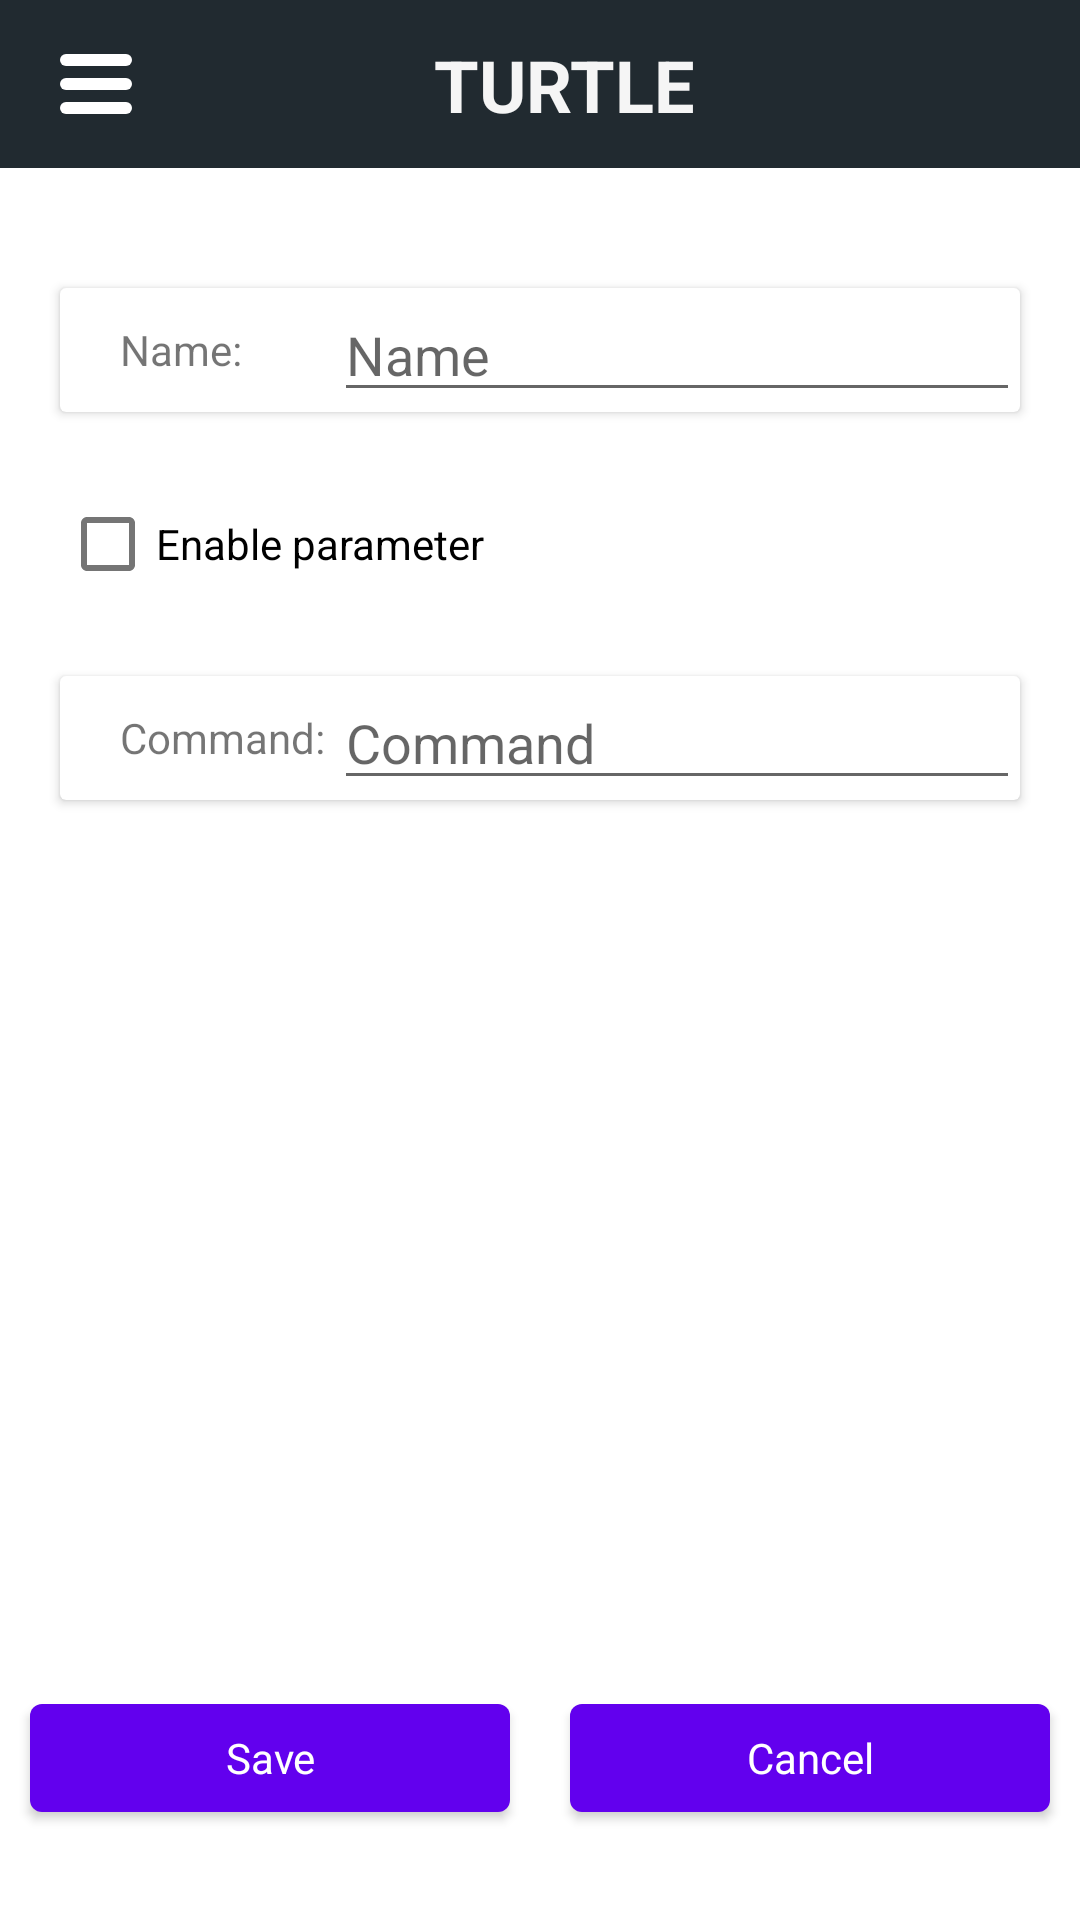

Here is an Android app screen rendered from its layout file. Give the layout XML and the strings, colors and styles it references.
<!-- AndroidManifest.xml: application theme Theme.Turtle -->
<!-- res/layout/activity_create_custom_dragdropblock.xml -->
<?xml version="1.0" encoding="utf-8"?>
<androidx.constraintlayout.widget.ConstraintLayout xmlns:android="http://schemas.android.com/apk/res/android"
    xmlns:tools="http://schemas.android.com/tools"
    android:layout_width="match_parent"
    android:layout_height="match_parent"
    tools:context=".CreateCustomDragDropBlocksActivity">

    <LinearLayout
        android:id="@+id/create_custom_dadb_top_level_linear_layout"
        android:layout_width="match_parent"
        android:layout_height="match_parent"
        android:orientation="vertical">

        <include
            android:id="@+id/create_custom_dadb_top_bar"
            layout="@layout/top_bar" />

        <LinearLayout
            android:id="@+id/create_custom_dadb_top_linear_layout"
            android:layout_width="match_parent"
            android:layout_height="wrap_content"
            android:orientation="horizontal">

            <androidx.cardview.widget.CardView
                android:layout_width="match_parent"
                android:layout_height="wrap_content"
                android:layout_marginStart="20dp"
                android:layout_marginTop="40dp"
                android:layout_marginEnd="20dp"
                android:layout_marginBottom="20dp">

                <LinearLayout
                    android:layout_width="match_parent"
                    android:layout_height="wrap_content">

                    <TextView
                        android:id="@+id/create_custom_dadb_text_view_name"
                        android:layout_width="0dp"
                        android:layout_height="match_parent"
                        android:layout_weight="2"
                        android:gravity="center_vertical"
                        android:paddingStart="20dp"
                        android:paddingEnd="0dp"
                        android:text="@string/name_semicolon" />

                    <EditText
                        android:id="@+id/create_custom_dadb_edit_text_name"
                        android:layout_width="0dp"
                        android:layout_height="wrap_content"
                        android:layout_gravity="end"
                        android:layout_weight="5"
                        android:autofillHints="no"
                        android:hint="@string/name"
                        android:inputType="textPersonName" />

                </LinearLayout>


            </androidx.cardview.widget.CardView>

        </LinearLayout>

        <LinearLayout
            android:id="@+id/create_custom_dadb_parameter_linear_layout"
            android:layout_width="match_parent"
            android:layout_height="wrap_content"
            android:layout_marginStart="20dp"
            android:layout_marginEnd="20dp"
            android:orientation="horizontal">

            <CheckBox
                android:id="@+id/create_custom_dadb_parameter_check_box"
                android:layout_width="0dp"
                android:layout_height="wrap_content"
                android:layout_weight="1"
                android:text="@string/enable_parameter" />
        </LinearLayout>

        <androidx.cardview.widget.CardView
            android:layout_width="match_parent"
            android:layout_height="wrap_content"
            android:layout_margin="20dp">

            <LinearLayout
                android:id="@+id/create_custom_dadb_bottom_linear_layout"
                android:layout_width="match_parent"
                android:layout_height="wrap_content"
                android:orientation="horizontal">

                <TextView
                    android:id="@+id/create_custom_dadb_command_text_view"
                    android:layout_width="0dp"
                    android:layout_height="match_parent"
                    android:layout_weight="2"
                    android:gravity="center_vertical"
                    android:paddingStart="20dp"
                    android:paddingEnd="0dp"
                    android:text="@string/command_semicolon" />

                <EditText
                    android:id="@+id/create_custom_dadb_command_edit_text"
                    android:layout_width="0dp"
                    android:layout_height="match_parent"
                    android:layout_weight="5"
                    android:autofillHints="no"
                    android:hint="@string/command"
                    android:inputType="textPersonName" />
            </LinearLayout>

        </androidx.cardview.widget.CardView>

        <LinearLayout
            android:layout_width="match_parent"
            android:layout_height="match_parent"
            android:gravity="bottom"
            android:orientation="horizontal">

            <Button
                android:id="@+id/createCustomCommandsButtonSave"
                style="?android:attr/buttonBarStyle"
                android:layout_width="0dp"
                android:layout_height="wrap_content"
                android:layout_margin="10dp"
                android:layout_weight="1"
                android:text="@string/save" />

            <Button
                android:id="@+id/createCustomCommandsButtonCancel"
                style="?android:attr/buttonBarStyle"
                android:layout_width="0dp"
                android:layout_height="wrap_content"
                android:layout_margin="10dp"
                android:layout_weight="1"
                android:text="@string/cancel" />

        </LinearLayout>

    </LinearLayout>

    <include layout="@layout/drawer_layout" />

</androidx.constraintlayout.widget.ConstraintLayout>
<!-- res/layout/top_bar.xml (included above) -->
<?xml version="1.0" encoding="utf-8"?>
<androidx.appcompat.widget.Toolbar
    xmlns:android="http://schemas.android.com/apk/res/android"
    xmlns:app="http://schemas.android.com/apk/res-auto"
    android:layout_width="match_parent"
    android:layout_height="?attr/actionBarSize"
    android:background="@color/PrimaryDark"
    android:id="@+id/top_bar"
    android:theme="@style/ThemeOverlay.AppCompat.Dark">

    <androidx.constraintlayout.widget.ConstraintLayout
        android:layout_width="match_parent"
        android:layout_height="match_parent">

        <ImageView
            android:id="@+id/hamburgerMenuIcon"
            android:layout_width="wrap_content"
            android:layout_height="wrap_content"
            android:src="@drawable/hamburger_menu_icon"
            app:layout_constraintBottom_toBottomOf="parent"
            app:layout_constraintStart_toStartOf="parent"
            app:layout_constraintTop_toTopOf="parent"
            android:contentDescription="@string/hamburger_menu_description" />

        <TextView
            android:layout_width="wrap_content"
            android:layout_height="wrap_content"
            android:text="@string/turtle"
            android:textSize="24sp"
            android:textStyle="bold"
            android:textColor="@color/PrimaryLight"
            app:layout_constraintBottom_toBottomOf="parent"
            app:layout_constraintEnd_toEndOf="parent"
            app:layout_constraintStart_toStartOf="parent"
            app:layout_constraintTop_toTopOf="parent" />


    </androidx.constraintlayout.widget.ConstraintLayout>

</androidx.appcompat.widget.Toolbar>
<!-- res/layout/drawer_layout.xml (included above) -->
<androidx.drawerlayout.widget.DrawerLayout xmlns:android="http://schemas.android.com/apk/res/android"
    xmlns:app="http://schemas.android.com/apk/res-auto"
    xmlns:tools="http://schemas.android.com/tools"
    android:id="@+id/drawerLayout"
    android:layout_width="match_parent"
    android:layout_height="match_parent"
    tools:context=".HamburgerMenu">

    <androidx.constraintlayout.widget.ConstraintLayout
        android:layout_width="match_parent"
        android:layout_height="match_parent">
    </androidx.constraintlayout.widget.ConstraintLayout>

    <com.google.android.material.navigation.NavigationView
        android:id="@+id/navView"
        android:layout_width="wrap_content"
        android:layout_height="match_parent"
        app:headerLayout="@layout/nav_header"
        app:menu="@menu/nav_drawer_menu"
        android:layout_gravity="start"
        android:fitsSystemWindows="true"/>

</androidx.drawerlayout.widget.DrawerLayout>
<!-- resources referenced by this layout -->
<resources>
  <color name="PrimaryDark">#212A30</color>
  <color name="PrimaryLight">#F5F5F5</color>
  <!-- drawable hamburger_menu_icon (drawable) -->
  <?xml version="1.0" encoding="utf-8"?>
  <layer-list xmlns:android="http://schemas.android.com/apk/res/android">
      <item
          android:top="6dp"
          android:left="4dp"
          android:right="4dp"
          android:bottom="22dp"
          android:drawable="@drawable/hamburger_line"/>
      <item
          android:top="14dp"
          android:left="4dp"
          android:right="4dp"
          android:bottom="14dp"
          android:drawable="@drawable/hamburger_line"/>
      <item
          android:top="22dp"
          android:left="4dp"
          android:right="4dp"
          android:bottom="6dp"
          android:drawable="@drawable/hamburger_line"/>
  </layer-list>
  <string name="cancel">Cancel</string>
  <string name="command">Command</string>
  <string name="command_semicolon">Command:</string>
  <string name="enable_parameter">Enable parameter</string>
  <string name="hamburger_menu_description">Menu button</string>
  <string name="name">Name</string>
  <string name="name_semicolon">Name:</string>
  <string name="save">Save</string>
  <string name="turtle">TURTLE</string>
  <style name="Theme.Turtle" parent="Theme.MaterialComponents.Light.DarkActionBar">
          
          <item name="colorPrimary">@color/purple_500</item>
          <item name="colorPrimaryVariant">@color/purple_700</item>
          <item name="colorOnPrimary">@color/white</item>
          
          <item name="colorSecondary">@color/teal_200</item>
          <item name="colorSecondaryVariant">@color/teal_700</item>
          <item name="colorOnSecondary">@color/black</item>
          
          <item name="android:statusBarColor" tools:targetApi="l">?attr/colorPrimaryVariant</item>
          
      </style>
  <!-- drawable hamburger_line (drawable) -->
  <?xml version="1.0" encoding="utf-8"?>
  <shape xmlns:android="http://schemas.android.com/apk/res/android"
      android:shape="rectangle">
      <size
          android:width="24dp"
          android:height="4dp" />
      <solid android:color="#ffffff" />
      <corners android:radius="10dp" />
  </shape>
  <color name="purple_500">#FF6200EE</color>
  <color name="purple_700">#FF3700B3</color>
  <color name="white">#FFFFFFFF</color>
  <color name="teal_200">#FF03DAC5</color>
  <color name="teal_700">#FF018786</color>
  <color name="black">#FF000000</color>
</resources>
